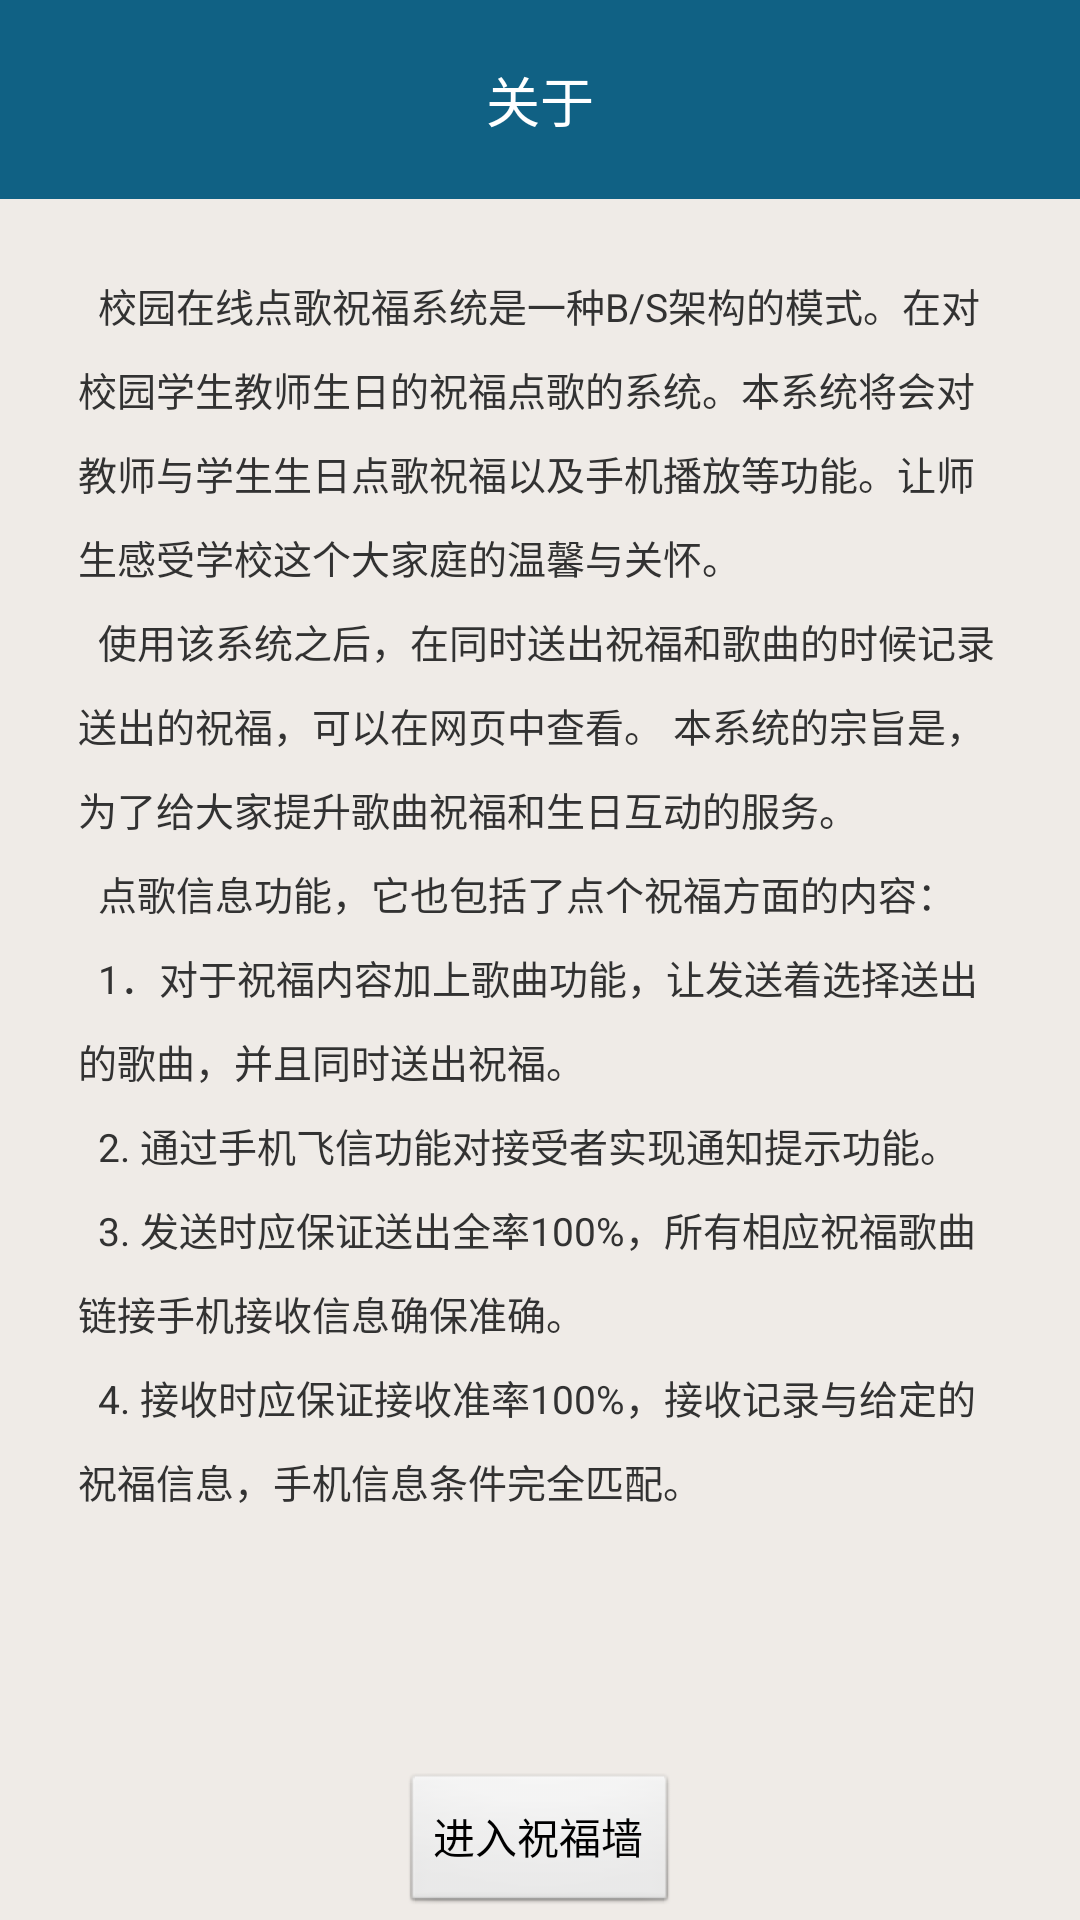

Layout XML and referenced resources for this Android screen:
<!-- AndroidManifest.xml: activity theme AboutThemeActivity -->
<!-- res/layout/activity_about.xml -->
<LinearLayout xmlns:android="http://schemas.android.com/apk/res/android"
    xmlns:tools="http://schemas.android.com/tools"
    android:layout_width="match_parent"
    android:layout_height="match_parent"
    android:background="#ffefebe7"
    android:orientation="vertical"
    tools:context=".AboutActivity" >

    <RelativeLayout
        android:layout_width="match_parent"
        android:layout_height="wrap_content"
        android:background="#106184" >

        <TextView
            android:layout_width="wrap_content"
            android:layout_height="wrap_content"
            android:layout_centerInParent="true"
            android:layout_margin="20dip"
            android:text="关于"
            android:textColor="#ffffff"
            android:textSize="18sp" />
    </RelativeLayout>

    <ScrollView
        android:layout_weight="26"
        android:layout_width="fill_parent"
        android:layout_height="wrap_content"
        android:layout_margin="10dip"
        android:saveEnabled="true"
        android:background="@drawable/ic_more_item_default"
  >

        <TextView
            android:layout_width="fill_parent"
            android:layout_height="wrap_content"
            android:lineSpacingMultiplier="1.5"
            android:padding="16dip"
            android:text="@string/about_text"
            android:textSize="13sp" />
    </ScrollView>

    <RelativeLayout
        android:layout_weight="1"
        android:layout_width="fill_parent"
        android:layout_height="wrap_content" >

        <Button
            android:id="@+id/about_btn"
            android:text="进入祝福墙"
            android:layout_width="wrap_content"
            android:layout_height="wrap_content"
            android:layout_centerInParent="true" />
    </RelativeLayout>

</LinearLayout>
<!-- resources referenced by this layout -->
<resources>
  <string name="about_text" formatted="false">\t校园在线点歌祝福系统是一种B/S架构的模式。在对校园学生教师生日的祝福点歌的系统。本系统将会对教师与学生生日点歌祝福以及手机播放等功能。让师生感受学校这个大家庭的温馨与关怀。
  　\n\t使用该系统之后，在同时送出祝福和歌曲的时候记录送出的祝福，可以在网页中查看。 本系统的宗旨是，为了给大家提升歌曲祝福和生日互动的服务。
  　\n\t点歌信息功能，它也包括了点个祝福方面的内容：
  　\n\t1．对于祝福内容加上歌曲功能，让发送着选择送出的歌曲，并且同时送出祝福。
  　\n\t2. 通过手机飞信功能对接受者实现通知提示功能。
  　\n\t3. 发送时应保证送出全率100%，所有相应祝福歌曲链接手机接收信息确保准确。
  　\n\t4. 接收时应保证接收准率100%，接收记录与给定的祝福信息，手机信息条件完全匹配。</string>
  <style name="AboutThemeActivity" parent="AppBaseTheme">
          <item name="android:windowAnimationStyle">@style/AnimationZoomLight</item> 
      </style>
  <style name="AppBaseTheme" parent="android:Theme.Light">
          
      </style>
  <style name="AnimationZoomLight" parent="@android:style/Animation.Activity">
          <item name="android:activityOpenEnterAnimation">@anim/translucent_zoom_in</item>
          <item name="android:activityOpenExitAnimation">@null</item>
          <item name="android:activityCloseEnterAnimation">@null</item>
          <item name="android:activityCloseExitAnimation">@anim/translucent_zoom_exit</item>
      </style>
</resources>
